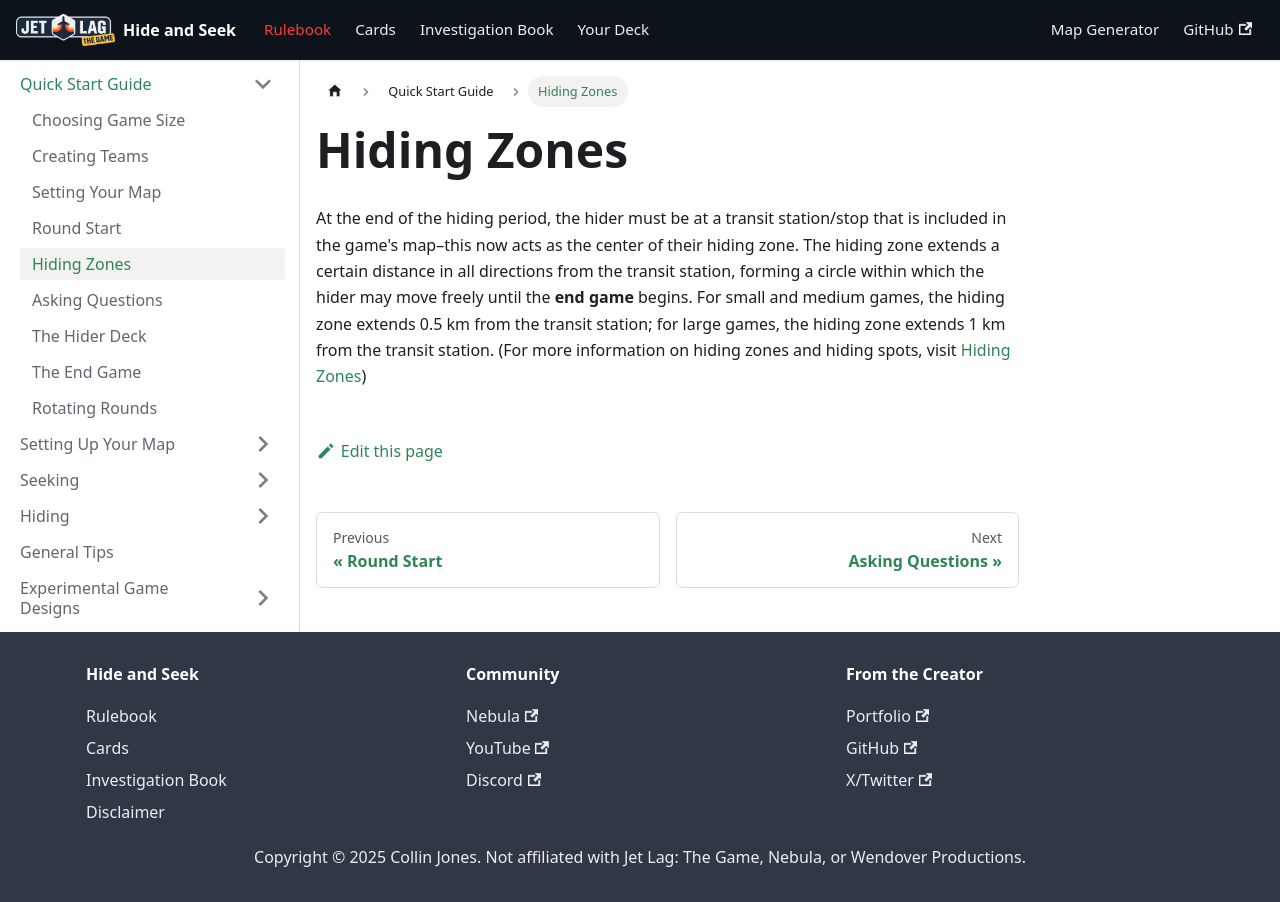

repository: JQChong/jet-lag · page: docs/quick_start_guide/hiding_zones.html · generator: docusaurus

---
sidebar_position: 6
---
# Hiding Zones

At the end of the hiding period, the hider must be at a transit station/stop that is included in the game's map–this now acts as the center of their hiding zone. The hiding zone extends a certain distance in all directions from the transit station, forming a circle within which the hider may move freely until the **end game** begins. For small and medium games, the hiding zone extends 0.5 km from the transit station; for large games, the hiding zone extends 1 km from the transit station. (For more information on hiding zones and hiding spots, visit [Hiding Zones](../hiding/hiding_zones))
